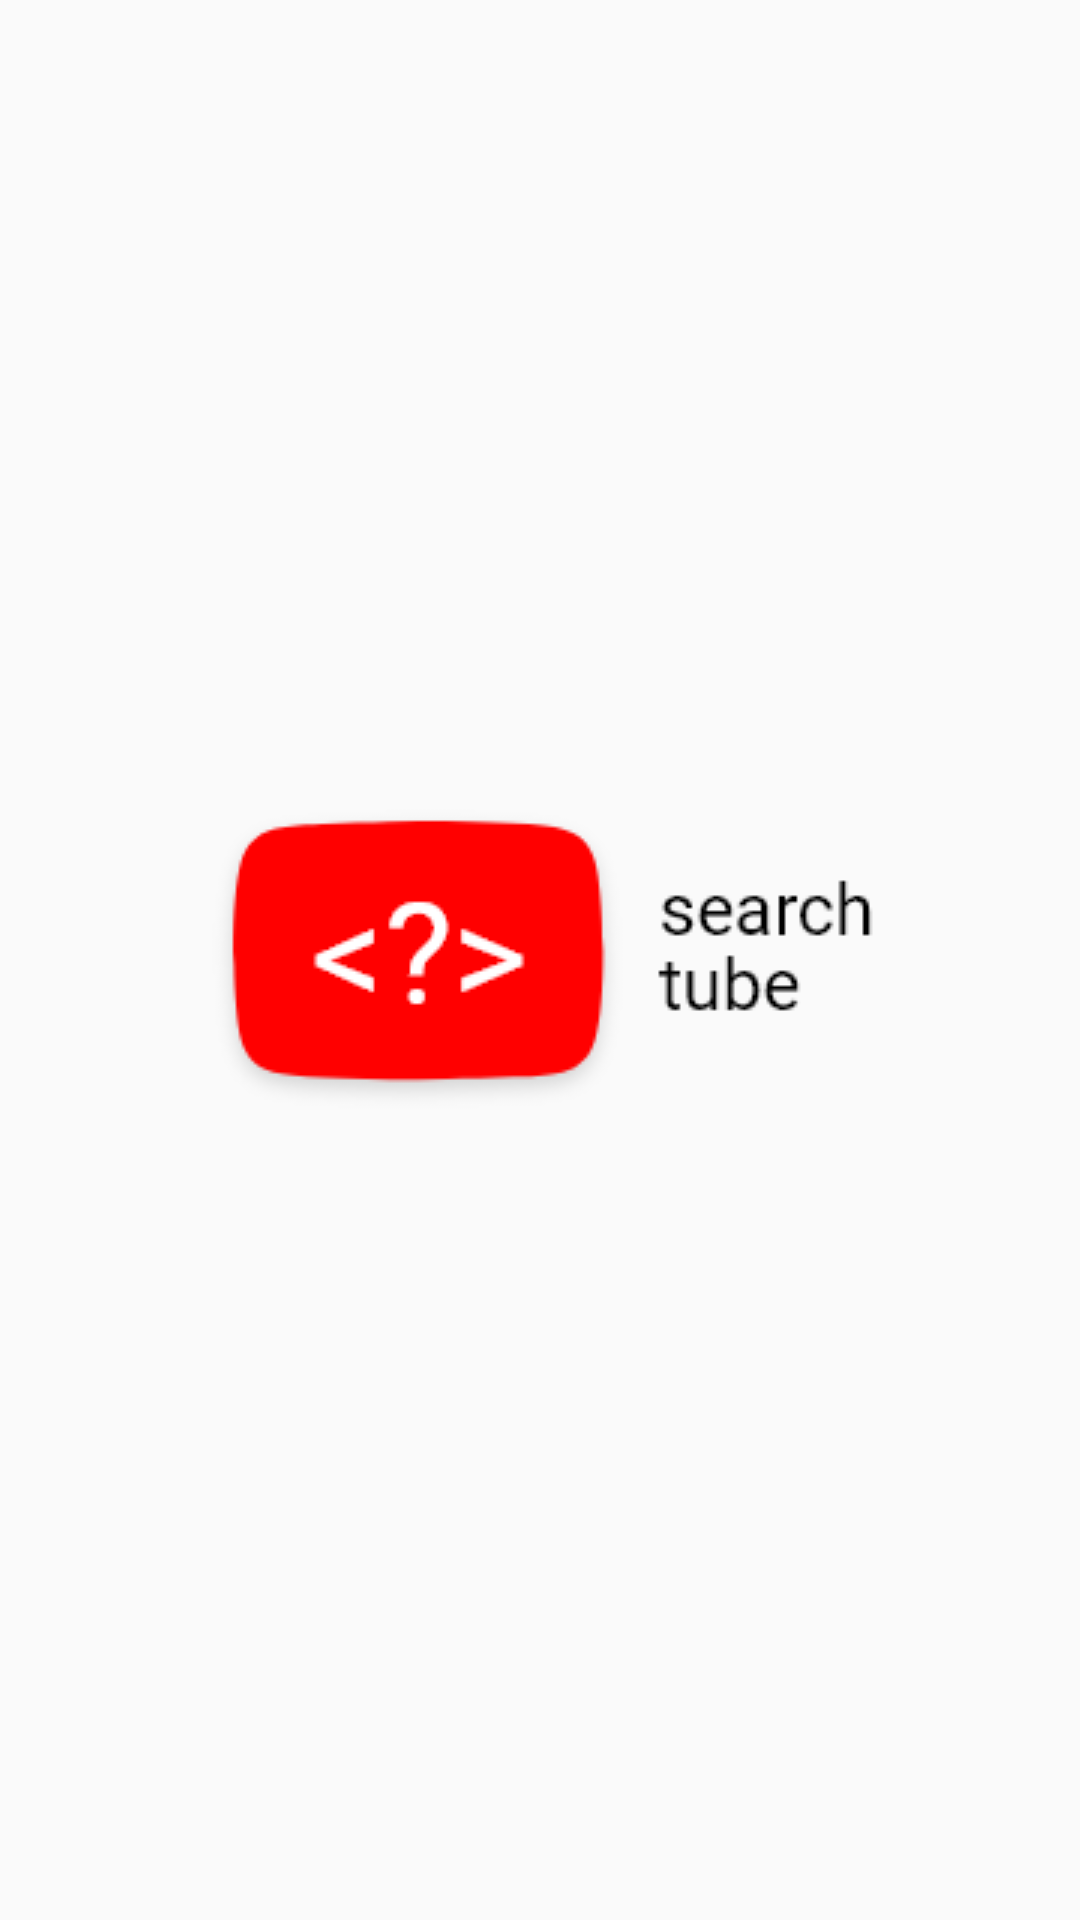

Produce the Android XML layout that renders to this screen, including the resource entries it uses.
<!-- AndroidManifest.xml: application theme AppTheme -->
<!-- res/layout/activity_splash.xml -->
<?xml version="1.0" encoding="utf-8"?>
<android.support.constraint.ConstraintLayout xmlns:android="http://schemas.android.com/apk/res/android"
    android:layout_width="match_parent"
    android:layout_height="match_parent"
    xmlns:app="http://schemas.android.com/apk/res-auto">

    <ImageView
        android:layout_width="wrap_content"
        android:layout_height="wrap_content"
        app:layout_constraintLeft_toLeftOf="parent"
        app:layout_constraintRight_toRightOf="parent"
        app:layout_constraintBottom_toBottomOf="parent"
        app:layout_constraintTop_toTopOf="parent"
        android:src="@drawable/ic_main"/>

</android.support.constraint.ConstraintLayout>
<!-- resources referenced by this layout -->
<resources>
  <!-- drawable ic_main: png bitmap (drawable, 4774 bytes) -->
  <style name="AppTheme" parent="Theme.AppCompat.Light.DarkActionBar">
          
          <item name="colorPrimary">@color/colorPrimary</item>
          <item name="colorPrimaryDark">@color/colorPrimaryDark</item>
          <item name="colorAccent">@color/colorAccent</item>
          <item name="windowActionModeOverlay">true</item>
      </style>
  <color name="colorPrimary">#2C3849</color>
  <color name="colorPrimaryDark">#232D3A</color>
  <color name="colorAccent">#CECECE</color>
</resources>
